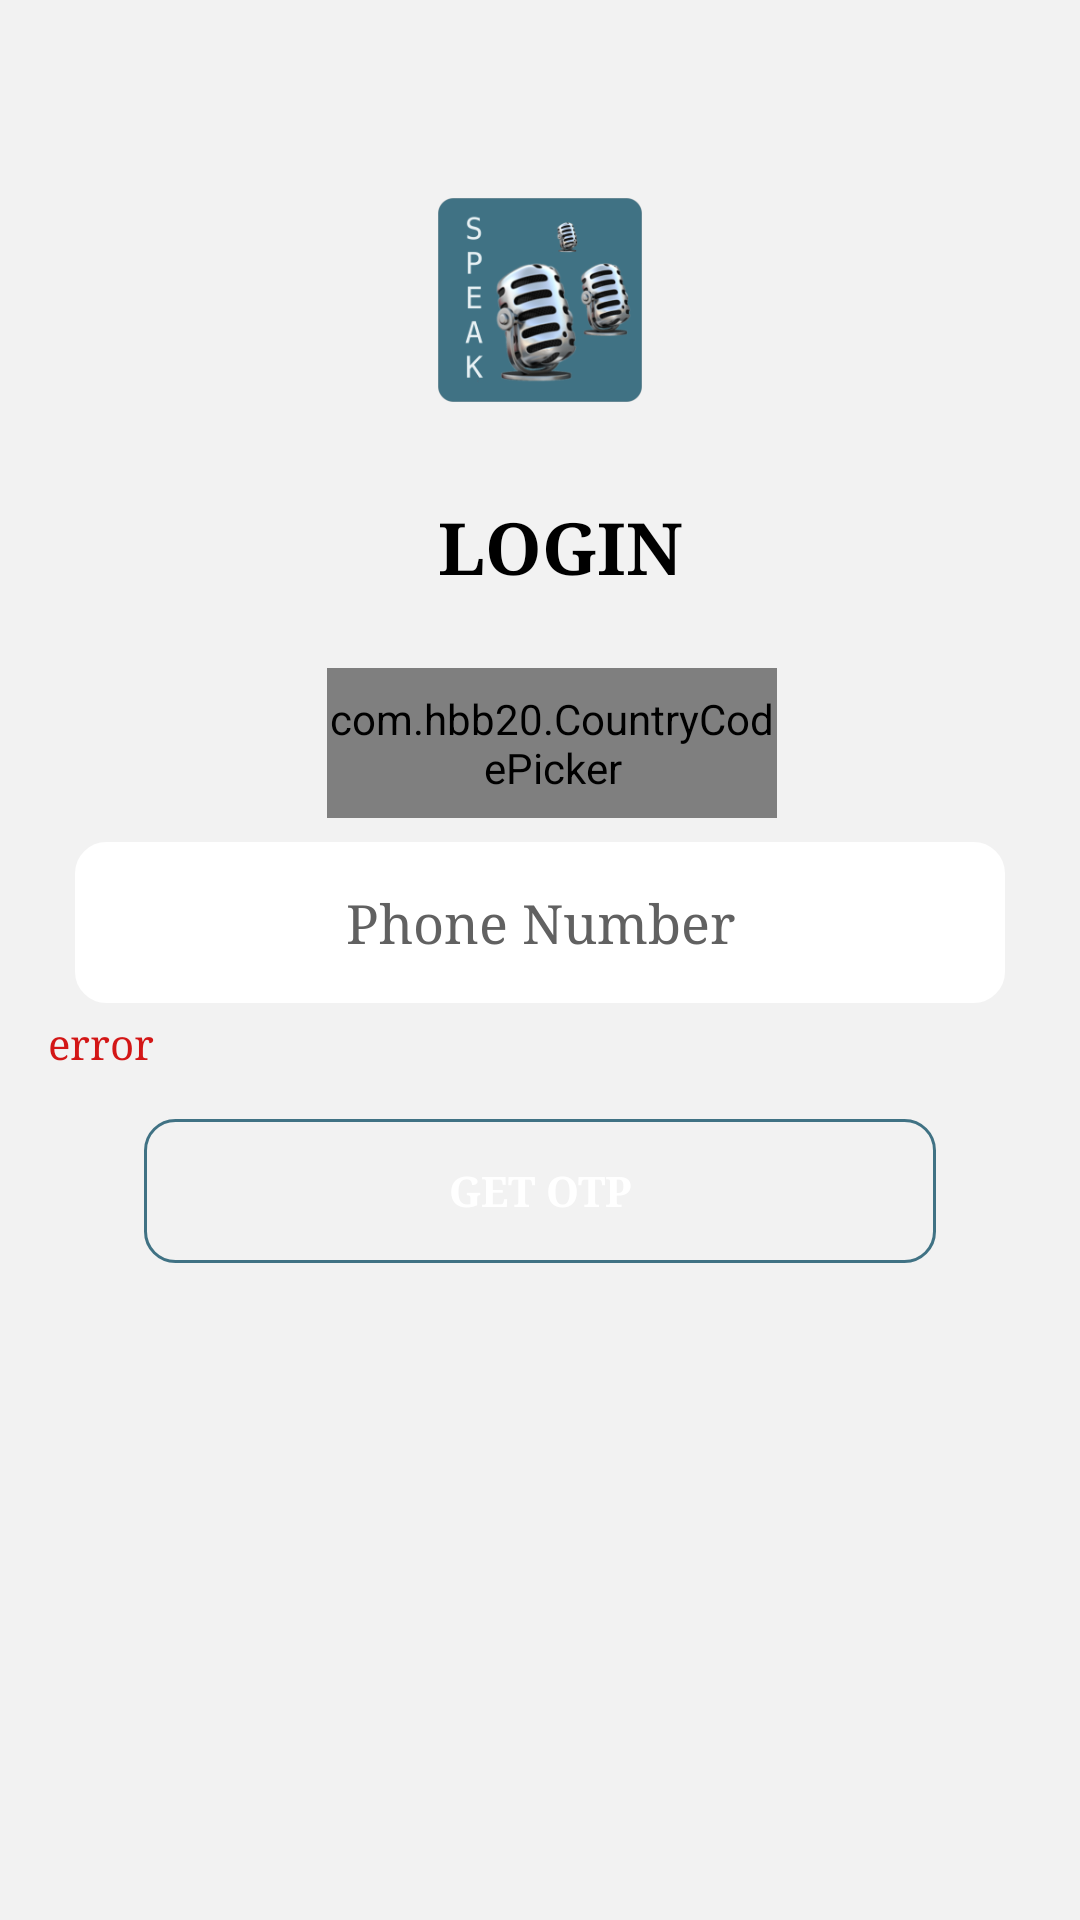

Android layout source for this screen:
<!-- AndroidManifest.xml: application theme Theme.EnglishSpeakingLessons -->
<!-- res/layout/activity_login_with_phone.xml -->
<?xml version="1.0" encoding="utf-8"?>
<LinearLayout xmlns:android="http://schemas.android.com/apk/res/android"
    xmlns:app="http://schemas.android.com/apk/res-auto"
    xmlns:tools="http://schemas.android.com/tools"
    android:layout_width="match_parent"
    android:layout_height="match_parent"
    android:orientation="vertical"
    android:background="@color/grey"
    tools:context=".api.activity.LoginWithPhoneActivity">


    <LinearLayout
        android:layout_width="wrap_content"
        android:layout_height="wrap_content"
        android:orientation="vertical"
        android:layout_gravity="center"
        android:layout_marginTop="50dp"
        android:layout_marginBottom="16dp">


        <ImageView
            android:id="@+id/signupPhonePageImageView"
            android:layout_width="100dp"
            android:layout_height="100dp"
            android:src="@mipmap/ic_launcher_foreground"
            android:layout_gravity="center_horizontal"/>

        <TextView
            android:layout_width="wrap_content"
            android:layout_height="wrap_content"
            android:layout_marginStart="16dp"
            android:layout_marginTop="16dp"
            android:fontFamily="serif"
            android:text="LOGIN"
            android:textColor="@color/black"
            android:textSize="24sp"
            android:textStyle="bold"
            app:layout_constraintEnd_toEndOf="parent"
            app:layout_constraintStart_toStartOf="parent"
            app:layout_constraintTop_toBottomOf="@+id/signupPageImageView" />

    </LinearLayout>


    <LinearLayout
        android:id="@+id/phone_linearLayout3"
        android:layout_width="match_parent"
        android:layout_height="wrap_content"
        android:orientation="vertical"
        app:layout_constraintEnd_toEndOf="parent"
        app:layout_constraintStart_toStartOf="parent"
        app:layout_constraintTop_toTopOf="parent">

        <com.hbb20.CountryCodePicker
            android:id="@+id/logInWithPhoneCountryCodePicker"
            android:layout_width="150dp"
            android:layout_height="50dp"
            android:layout_gravity="center"
            android:layout_marginStart="8dp"
            android:layout_marginTop="8dp"
            android:layout_marginEnd="4dp"
            android:layout_weight="1"
            android:background="#f2f2f2"
            android:gravity="center"
            app:ccp_autoDetectCountry="true"
            app:ccp_showNameCode="true"
            app:ccp_textSize="16dp" />


        <EditText
            android:id="@+id/loginWithPhonesEnterPhoneNoEditText"
            android:layout_width="match_parent"
            android:layout_height="match_parent"
            android:layout_marginStart="25dp"
            android:layout_marginTop="8dp"
            android:layout_marginEnd="25dp"
            android:textColor="@color/black"
            android:fontFamily="serif"
            android:background="@drawable/textview_border"
            android:backgroundTint="@color/white"
            android:gravity="center"
            android:textColorHint="@color/darker_grey"
            android:hint="Phone Number"
            android:padding="15dp" />

    </LinearLayout>



    <TextView
        android:id="@+id/loginWithPhonePageErrorMassage"
        android:layout_width="match_parent"
        android:layout_height="wrap_content"
        android:hint="error"
        android:textColor="@color/red"
        android:textColorHint="@color/red"
        android:fontFamily="serif"
        android:layout_marginStart="16dp"
        android:layout_marginTop="4sp"/>

    <Button
        android:id="@+id/loginWithPhoneGetOTPBtn"
        android:layout_width="match_parent"
        android:layout_height="wrap_content"
        android:layout_marginStart="48dp"
        android:layout_marginEnd="48dp"
        android:layout_marginTop="16dp"
        android:background="@drawable/btn_round_border"
        android:text="GET OTP"
        android:fontFamily="serif"
        android:textColor="@color/white"
        android:textStyle="bold"
        />


</LinearLayout>
<!-- resources referenced by this layout -->
<resources>
  <color name="black">#FF000000</color>
  <color name="darker_grey">#616161</color>
  <color name="grey">#F2F2F2</color>
  <color name="red">#D31616</color>
  <color name="white">#FFFFFF</color>
  <!-- drawable btn_round_border (drawable) -->
  <?xml version="1.0" encoding="utf-8"?>
  <shape android:shape="rectangle" xmlns:android="http://schemas.android.com/apk/res/android">
      <stroke android:color="@color/primary_btn_background"
          android:width="1dp"
          />
      <corners android:radius="10dp"/>
  </shape>
  <!-- drawable textview_border (drawable) -->
  <?xml version="1.0" encoding="utf-8"?>
  <shape android:shape="rectangle" xmlns:android="http://schemas.android.com/apk/res/android">
      <stroke android:color="@color/black"
          android:width="1dp"
          />
      <corners android:radius="10dp"/>
  </shape>
  <!-- mipmap ic_launcher_foreground: png bitmap (mipmap-hdpi, 12906 bytes) -->
  <style name="Theme.EnglishSpeakingLessons" parent="Theme.MaterialComponents.DayNight.NoActionBar">
          
          <item name="colorPrimary">@color/primary_btn_background</item>
  
          <item name="colorOnPrimary">@color/primary_btn_background</item>
          
          <item name="colorSecondary">@color/teal_200</item>
          <item name="colorSecondaryVariant">@color/teal_700</item>
          <item name="colorOnSecondary">@color/black</item>
          
          <item name="android:statusBarColor" tools:targetApi="l">?attr/colorPrimaryVariant</item>
          
      </style>
  <color name="primary_btn_background">#407284</color>
  <color name="teal_200">#FF03DAC5</color>
  <color name="teal_700">#FF018786</color>
</resources>
